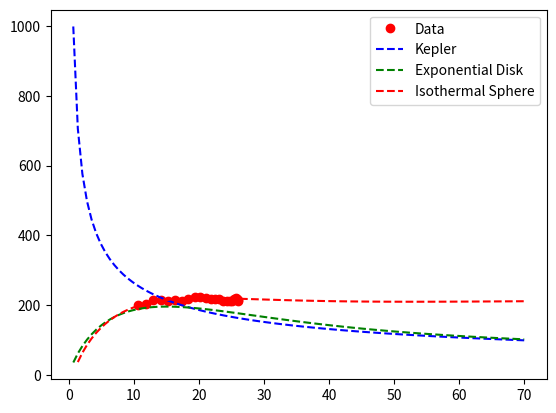

Write Python code to recreate this figure.
#
# This script contains functions designed to simplify the plotting
# of the various theoretical rotation curves.

# compute various curves associated with the Exponential Disk Model
# See Freeman, Ap. J. Vol 160 (1970) 811.
#

import matplotlib.pyplot as plt
import numpy as np
from math import pi, sqrt, atan
import scipy.special as sps

# define variations basic parameters 
c = 3.0e8
year = 3.154e7 
lightYear = c*year
R_D = 7000.*lightYear
G = 6.67e-11
mSun = 1.98e30
rSun = 26000.*lightYear
fMax = 10.                # determines the range of the plots 

lightYear_km = lightYear/1000


radius = [np.float64(2.4599965847805472e+17), np.float64(2.4568084907759565e+17), np.float64(2.4468091126821142e+17), np.float64(2.4301412581287254e+17), np.float64(2.406804404809573e+17), np.float64(2.376828367896667e+17), np.float64(2.340205722576638e+17), np.float64(2.297454315139858e+17), np.float64(2.2478392723988848e+17), np.float64(2.1919439670035142e+17), np.float64(2.1302923322324234e+17), np.float64(2.06418792627035e+17), np.float64(1.9915048473344138e+17), np.float64(1.9130664625210038e+17), np.float64(1.829742203654664e+17), np.float64(1.741116455350067e+17), np.float64(1.6476959358791392e+17), np.float64(1.5505736906331286e+17), np.float64(1.4493624742706442e+17), np.float64(1.3428680553769192e+17), np.float64(1.2324494688501624e+17), np.float64(1.120133948118845e+17), np.float64(1.0035536621491885e+17), np.float64(8.847661686939755e+16), np.float64(7.64642044143589e+16), np.float64(6.400322706493743e+16), np.float64(5.141660533470054e+16), np.float64(3.8857114110769384e+16), np.float64(2.6029279804145464e+16), np.float64(1.3216731290515486e+16), np.float64(310138103676114.75)]
vRotation = [np.float64(212.50548666471434), np.float64(214.81319650374465), np.float64(217.37682805737325), np.float64(221.04599629772477), np.float64(218.97074364854583), np.float64(211.99989050392503), np.float64(213.4576971258418), np.float64(212.22376296339428), np.float64(211.66873573512098), np.float64(216.99986040086247), np.float64(217.960221200087), np.float64(217.63123745360454), np.float64(221.0470606912392), np.float64(225.25274139513277), np.float64(222.5783543083386), np.float64(217.301138345224), np.float64(213.7481577706122), np.float64(215.03637646400057), np.float64(212.53183106286764), np.float64(216.0206135160327), np.float64(216.59800227499838), np.float64(204.54812681764645), np.float64(200.74247106506874), np.float64(191.16027245461208), np.float64(189.64435547307227), np.float64(125.84289567248427), np.float64(110.95896154097153), np.float64(99.13403060474387), np.float64(65.58854375608243), np.float64(50.56630523822377), np.float64(35.051932607273066)]

min_radius_ly = 10000 * lightYear_km

combined = list(zip(radius, vRotation))

filtered = [(r,v) for r,v in combined if r >= min_radius_ly]

radius, vRotation = zip(*filtered)
radius = list(radius)
vRotation = list(vRotation)

print(radius)

def getKepler(Md) :
    M = Md*mSun*1.0e11
    R = np.linspace(0.1*R_D,fMax*R_D,100)
    vKepler = np.sqrt(np.reciprocal(R))
    vKepler *= sqrt(G*M)
    print("M={0:e}".format(M))
    return R, vKepler 

def getExponentialDisk(Md) :
    M = Md*mSun*1.0e11
    r = np.linspace(0., fMax*R_D, 100)
    arg = 0.5*r/R_D
    I0 = sps.iv(0,arg)
    K0 = sps.kn(0,arg)
    I1 = sps.iv(1,arg)
    K1 = sps.kn(1,arg)

    rsq = np.multiply(r,r)
    factor = 0.5*M*G/(R_D**3)
    vsq = np.multiply(I0,K0) - np.multiply(I1,K1)
    vsq = factor*np.multiply(rsq,vsq)
    v = np.sqrt(vsq)
    return r, v 

def getIsothermalSphere(Md,mIso,aIso) :

    # mIso is the mass of the isothermal sphere in untis of 10^11 solar masses 
    # aIso is the characteristic radius in units of kilo-light years 
    r = np.linspace(0.1*R_D,fMax*R_D,100)
    aIso = 1000.*lightYear*aIso
    mIso = mIso*1.e11*mSun
    print("mIso ={0:e}".format(mIso))
    print("rSun ={0:e}".format(rSun))
    print("aIso ={0:e}".format(aIso))
    rhoIso = mIso/(4.*pi*(rSun**2+aIso**2)*(rSun - aIso*atan(rSun/aIso)))
    print("rhoIso={0:e}".format(rhoIso)) 
    vIso = 4.*pi*rhoIso*G*(rSun**2 + aIso**2)*(1. - np.multiply(aIso/r,np.arctan(r/aIso)))
    dummy, vExpoDisk = getExponentialDisk(Md)
    vsq = np.multiply(vExpoDisk,vExpoDisk) 
    vIso += vsq
    vIso = np.sqrt(vIso)
    mMW = 4*pi*rhoIso*(rSun**2 + aIso**2)*(390000*lightYear)
    print("mMW/mSun={0:.3e}".format(mMW/mSun))  
    return r, vIso 

# begin execution here 

# parameters for the models 
Md = 0.5           # Disk mass in units of mSun*1e11
mIso = 0.3      # M inside r=R in units of mSun*1e11   This may require adjustment. 
aIso = 20.         # a (in k.l-y) parameter in isothermal sphere model
# Add your code here.

rKepler, vKepler = getKepler(Md)
r,v = getExponentialDisk(Md)
rIso, vIso = getIsothermalSphere(Md, mIso, aIso)

plt.plot((np.array(radius)*1000/lightYear)/1000,np.array(vRotation),'ro',label='Data')

plt.plot(0.001*rKepler/lightYear,0.001*vKepler,'b--',label='Kepler')
plt.plot(0.001*r/lightYear, 0.001*v, 'g--', label="Exponential Disk")
plt.plot(0.001*rIso/lightYear, 0.001*vIso, 'r--', label="Isothermal Sphere")
plt.legend()
plt.show()